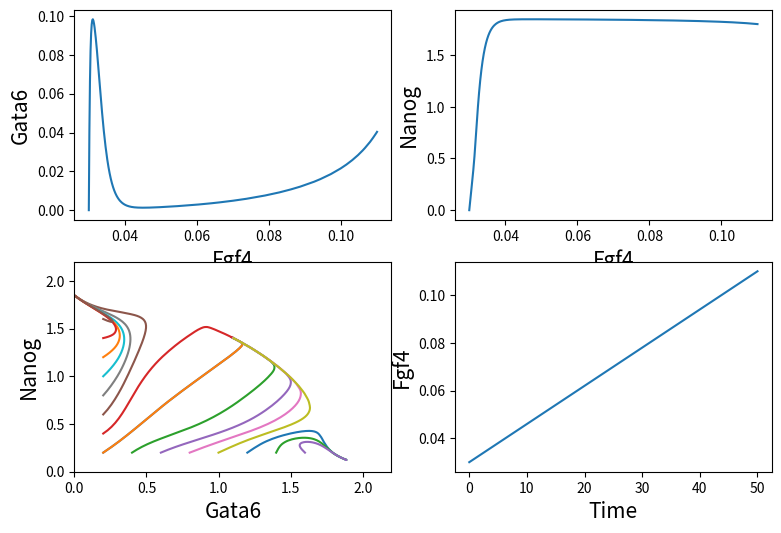

This chart was generated by the following Python code:
from scipy.integrate import solve_ivp
import numpy as np
import matplotlib.pyplot as plt

# parameters
vsg1 = 1.202
vsg2 = 1
vsn1 = 0.856
vsn2 = 1
vsfr1 = 2.8
vsfr2 = 2.8
vex = 0
vsf = 0.6
va = 20
vi = 3.3
kdg = 1
kdn = 1
kdfr = 1
kdf = 0.09
Kag1 = 0.28
Kag2 = 0.55
Kan = 0.55
Kafr = 0.5
Kaf = 5
Kig = 2
Kin1 = 0.28
Kin2 = 2
Kifr = 0.5
Ka = 0.7
Ki = 0.7
Kd = 2
FpTristablility = 0.06
Fp0 = 0.03  # as seen in fig. 2
FPend = 0.11  # as seen in fig. 2
FR0 = 2.8
ERK0 = 0.25


r = 3
s = 4
q = 4
u = 3
v = 4
w = 4
z = 4


# simulation time
start = 0  # min
end = 50  # max
plotPoints = 500
timeGrid = np.linspace(start, end, plotPoints)


# returns the ODE as the operator d/dt(), where Fp is a constant (for phase space diagrams)
def dif_Fp_const(t, x):
    G = x[0]
    N = x[1]
    FR = x[2]
    ERK = x[3]
    dG = (vsg1 * ((ERK ** r) / ((Kag1 ** r) + (ERK ** r))) + vsg2 * ((G ** s) / ((Kag2 ** s) + (G ** s)))) * (
            (Kig ** q) / ((Kig ** q) + (N ** q))) - kdg * G
    dN = (vsn1 * ((Kin1 ** u) / ((Kin1 ** u) + (ERK ** u))) + vsn2 * ((N ** v) / ((Kan ** v) + (N ** v)))) * (
            (Kin2 ** w) / ((Kin2 ** w) + (G ** w))) - kdn * N
    dFR = vsfr1 * ((Kifr) / (Kifr + N)) + vsfr2 * ((G) / (Kafr + G)) - kdfr * FR
    dERK = va * FR * ((FpTristablility) / (Kd + FpTristablility)) * ((1 - ERK) / (Ka + 1 - ERK)) - vi * (
                (ERK) / (Ki + ERK))  # vin->vi ; typo?
    return [dG, dN, dFR, dERK]


# returns the ODE as the operator d/dt(), where Fp is a parameter (for bifurcation diagrams)
def dif_Fp_param(t, x):
    G = x[0]
    N = x[1]
    FR = x[2]
    ERK = x[3]
    dG = (vsg1 * ((ERK ** r) / ((Kag1 ** r) + (ERK ** r))) + vsg2 * ((G ** s) / ((Kag2 ** s) + (G ** s)))) * (
            (Kig ** q) / ((Kig ** q) + (N ** q))) - kdg * G
    dN = (vsn1 * ((Kin1 ** u) / ((Kin1 ** u) + (ERK ** u))) + vsn2 * ((N ** v) / ((Kan ** v) + (N ** v)))) * (
            (Kin2 ** w) / ((Kin2 ** w) + (G ** w))) - kdn * N
    dFR = vsfr1 * ((Kifr) / (Kifr + N)) + vsfr2 * ((G) / (Kafr + G)) - kdfr * FR
    dERK = va * FR * Fp(t) / (Kd + Fp(t)) * ((1 - ERK) / (Ka + 1 - ERK)) - vi * (
                (ERK) / (Ki + ERK))  # vin->vi ; typo?  # is the maximal time
    return [dG, dN, dFR, dERK]


# varying Fp for the bifurcation function.
def Fp(t):
    return ((FPend - Fp0) / (end - start)) * t + Fp0


# solve with V0 as list (different starting points). Max N and G are hardcoded as 2.2
def varying_v0_solver(step_size):
    results_list = []
    step = step_size
    while step <= 1.6:
        results_list.append(solve_ivp(dif_Fp_const, (start, end), [step, 0.2, FR0, ERK0], t_eval=timeGrid))  # order for v0: [G0,N0,FR0,ERK0]
        results_list.append(solve_ivp(dif_Fp_const, (start, end), [0.2, step, FR0, ERK0], t_eval=timeGrid))  # order for v0: [G0,N0,FR0,ERK0]
        step += step_size
    return results_list


def solver_for_Fp():
    value_list = []
    for t_value in timeGrid:
        value_list.append(Fp(t_value))
    return value_list


Fp_curve = Fp(timeGrid)

resultsPhaseSpace = varying_v0_solver(0.2)
resultBifurcation = solve_ivp(dif_Fp_param, (start, end), [0, 0, FR0, ERK0], t_eval=timeGrid)  # order for v0: [G0,N0,FR0,ERK0,Fp])

G_data_bif = resultBifurcation.y[0]
N_data_bif = resultBifurcation.y[1]
Fp_data_bif = solver_for_Fp()
t_data_bif = resultBifurcation.t

# square grid of 4 subplots
plt.figure(figsize=(9, 6))  # generate slightly larger figure

# Gata6(Fgf4) plot - bifurcation diagram
plot1 = plt.subplot(2, 2, 1)
plot1.plot(Fp_data_bif, G_data_bif, label='upper left')
plot1.set_xlabel('Fgf4', fontsize=15)
plot1.set_ylabel('Gata6', fontsize=15)
# Nanog(Fgf4) plot - bifurcation diagram
plot2 = plt.subplot(2, 2, 2)
plot2.plot(Fp_data_bif, N_data_bif, label='upper right')
plot2.set_xlabel('Fgf4', fontsize=15)
plot2.set_ylabel('Nanog', fontsize=15)
# Nanog(Gata6) plot - phase space diagram
plot3 = plt.subplot(2, 2, 3)
plot3.set_xlabel('Gata6', fontsize=15)
plot3.set_ylabel('Nanog', fontsize=15)
plot3.set_ylim(bottom=0, top=2.2)
plot3.set_xlim(left=0, right=2.2)
for result in resultsPhaseSpace:
    G_data_ps = result.y[0]
    N_data_ps = result.y[1]
    plot3.plot(G_data_ps, N_data_ps, label='lower left')

# Fgf4(t) plot from the bifurcation plots
plot4 = plt.subplot(2, 2, 4)
plt.plot(t_data_bif, Fp_data_bif, label='lower right')
plot4.set_xlabel('Time', fontsize=15)
plot4.set_ylabel('Fgf4', fontsize=15)
plt.show()
